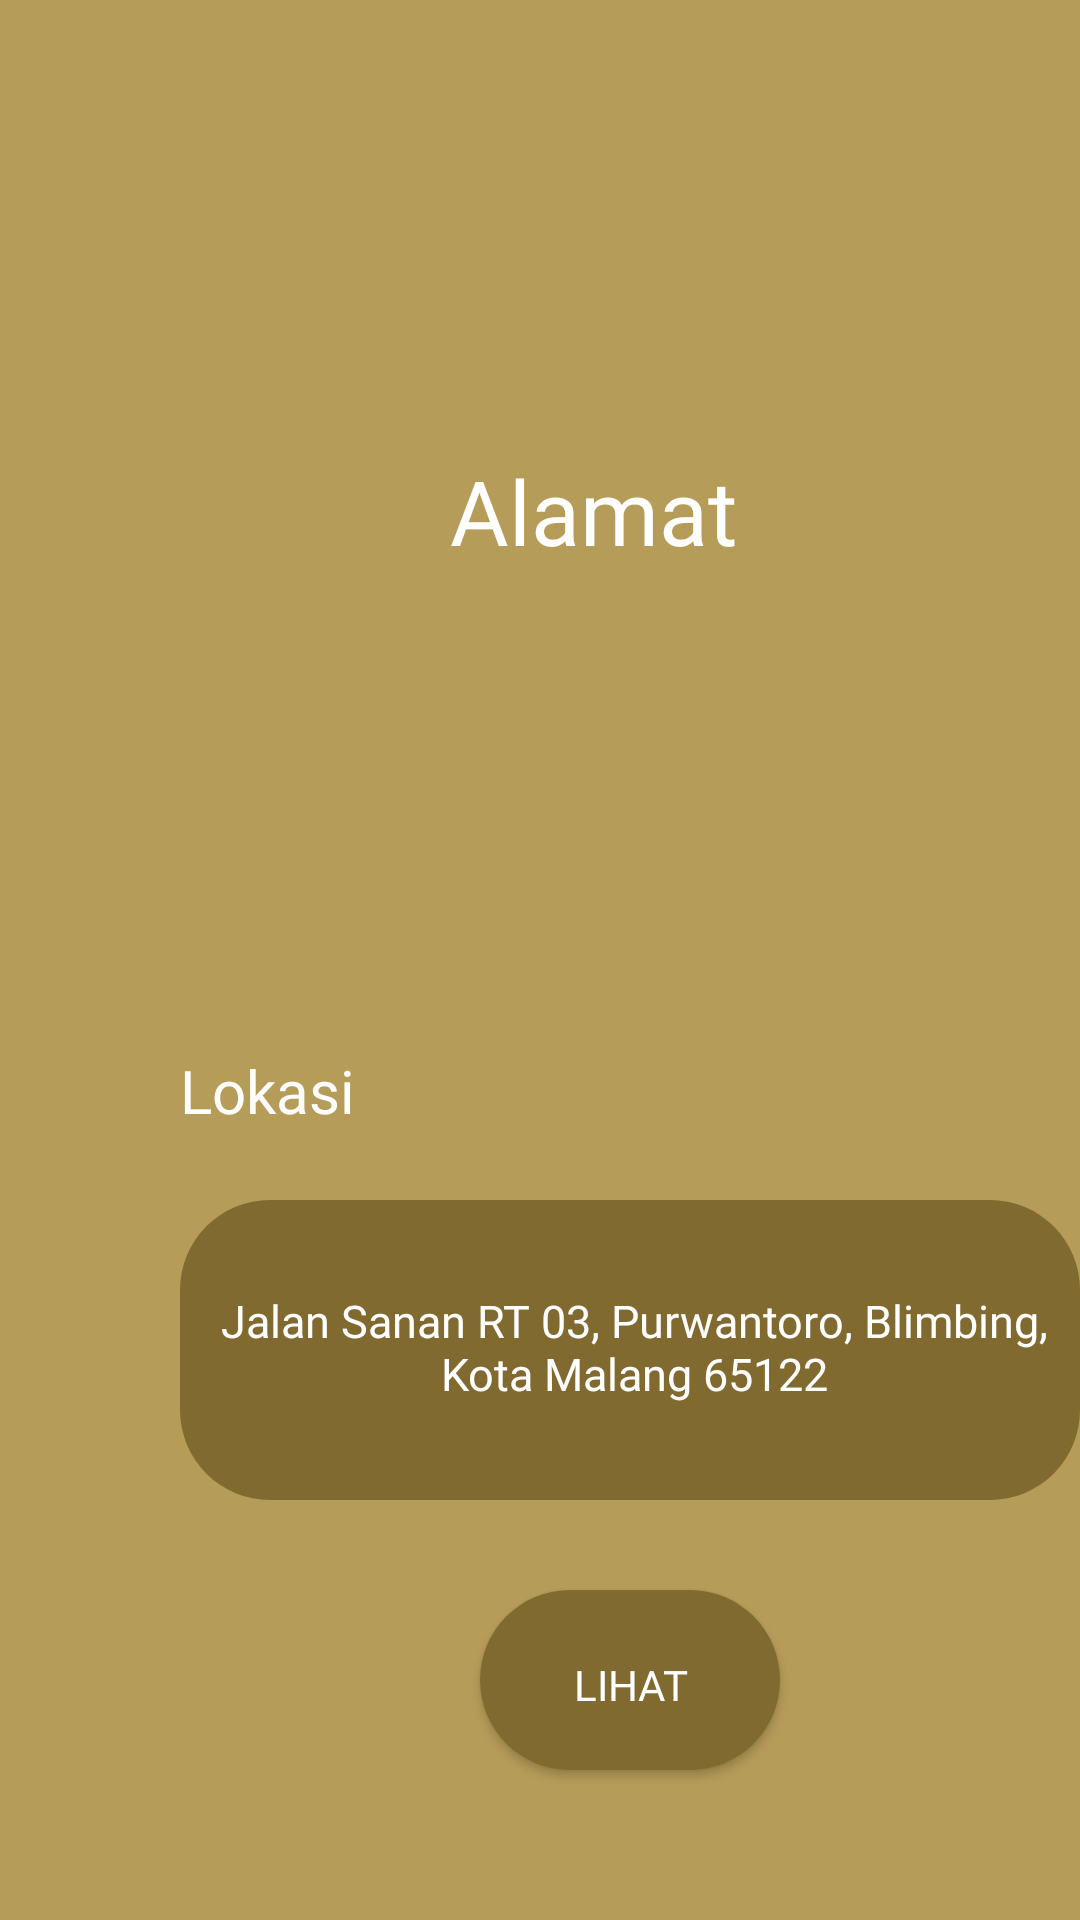

Android layout source for this screen:
<!-- AndroidManifest.xml: application theme Theme.TempeSanan -->
<!-- res/layout/fragment_alamat.xml -->
<?xml version="1.0" encoding="utf-8"?>
<RelativeLayout xmlns:android="http://schemas.android.com/apk/res/android"
    xmlns:tools="http://schemas.android.com/tools"
    android:layout_width="match_parent"
    android:layout_height="match_parent"
    android:background="@color/purple_500"
    xmlns:app="http://schemas.android.com/apk/res-auto"
    tools:context=".fragments.AlamatFragment">

    
    <TextView
        android:id="@+id/alamat"
        android:layout_width="wrap_content"
        android:layout_height="100dp"
        android:layout_marginLeft="150dp"
        android:layout_marginTop="150dp"
        android:fontFamily="@font/poppins_semibold"
        android:text="Alamat"
        android:textAlignment="center"
        android:textColor="@color/white"
        android:textSize="30sp"
        app:layout_constraintTop_toTopOf="parent"
        app:layout_constraintBottom_toBottomOf="parent"
        app:layout_constraintLeft_toLeftOf="parent"
        app:layout_constraintRight_toRightOf="parent"/>

    <ImageView
        android:layout_width="100dp"
        android:layout_height="100dp"
        android:layout_marginLeft="160dp"
        android:layout_marginTop="220dp"
        android:src="@drawable/location" />

    <TextView
        android:layout_width="wrap_content"
        android:layout_height="100dp"
        android:layout_marginLeft="60dp"
        android:layout_marginTop="350dp"
        android:fontFamily="@font/poppins_semibold"
        android:text="Lokasi"
        android:textAlignment="center"
        android:textColor="@color/white"
        android:textSize="20sp" />

    <LinearLayout
        android:layout_width="300dp"
        android:layout_height="100dp"
        android:layout_marginLeft="60dp"
        android:layout_marginTop="400dp"
        android:background="@drawable/round_frame" />

    <TextView
        android:layout_width="300dp"
        android:layout_height="wrap_content"
        android:layout_marginStart="63dp"
        android:layout_marginLeft="60dp"
        android:layout_marginTop="430dp"
        android:fontFamily="@font/poppins_semibold"
        android:text="Jalan Sanan RT 03, Purwantoro, Blimbing, Kota Malang 65122"
        android:textAlignment="center"
        android:textColor="@color/white"
        android:textSize="15sp" />


    <Button
        android:id="@+id/btn_alamat"
        android:layout_width="100dp"
        android:layout_height="60dp"
        android:layout_marginLeft="160dp"
        android:layout_marginTop="530dp"
        android:background="@drawable/round_frame"
        android:fontFamily="@font/poppins_semibold"
        android:paddingLeft="16dp"
        android:paddingTop="8dp"
        android:paddingRight="16dp"
        android:paddingBottom="5dp"
        android:text="LIHAT"
        android:textColor="#FFFFFF" />

</RelativeLayout>
<!-- resources referenced by this layout -->
<resources>
  <color name="purple_500">#B69C59</color>
  <color name="white">#FFFFFFFF</color>
  <!-- drawable round_frame (drawable) -->
  <?xml version="1.0" encoding="UTF-8"?>
  <selector
      xmlns:android="http://schemas.android.com/apk/res/android">
      <item>
          <shape>
              <corners android:radius="30dp" />
              <solid android:color="#816A2F" />
          </shape>
      </item>
  
  </selector>
  <style name="Theme.TempeSanan" parent="Theme.AppCompat.Light.NoActionBar">
          
          <item name="colorPrimary">#5F4830</item>
          <item name="colorPrimaryVariant">#B69C59</item>
          <item name="colorOnPrimary">@color/white</item>
          
          <item name="colorSecondary">@color/teal_200</item>
          <item name="colorSecondaryVariant">@color/teal_700</item>
          <item name="colorOnSecondary">@color/black</item>
          
          <item name="android:statusBarColor" tools:targetApi="l">?attr/colorPrimaryVariant</item>
          
      </style>
  <color name="teal_200">#FF03DAC5</color>
  <color name="teal_700">#FF018786</color>
  <color name="black">#FF000000</color>
</resources>
